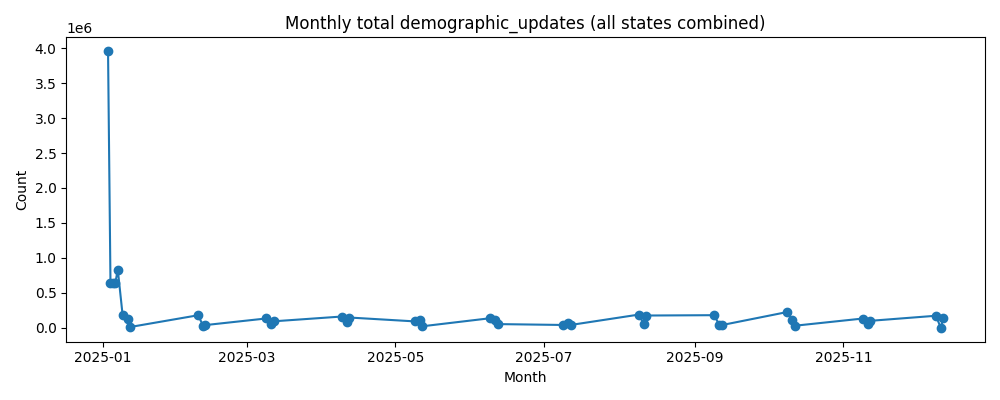

Source data for this figure (header and first rows):
month, count
2025-01-03, 3955754
2025-01-04, 647631
2025-01-05, 636913
2025-01-06, 644305
2025-01-07, 833063
2025-01-09, 179165
2025-01-11, 127174
2025-01-12, 12379
2025-02-09, 180981
2025-02-11, 33979
2025-02-12, 40502
2025-03-09, 135086
2025-03-11, 51978
2025-03-12, 94249
2025-04-09, 162621
2025-04-11, 82668
2025-04-12, 148614
2025-05-09, 92990
2025-05-11, 107729
2025-05-12, 23014
2025-06-09, 138629
2025-06-11, 110911
2025-06-12, 54511
2025-07-09, 41958
2025-07-11, 72818
2025-07-12, 41993
2025-08-09, 190437
2025-08-11, 59055
2025-08-12, 177002
2025-09-09, 181890
2025-09-11, 39874
2025-09-12, 39832
2025-10-09, 227437
2025-10-11, 106807
2025-10-12, 30928
2025-11-09, 134131
2025-11-11, 52799
2025-11-12, 101105
2025-12-09, 173731
2025-12-11, 281
2025-12-12, 136925
